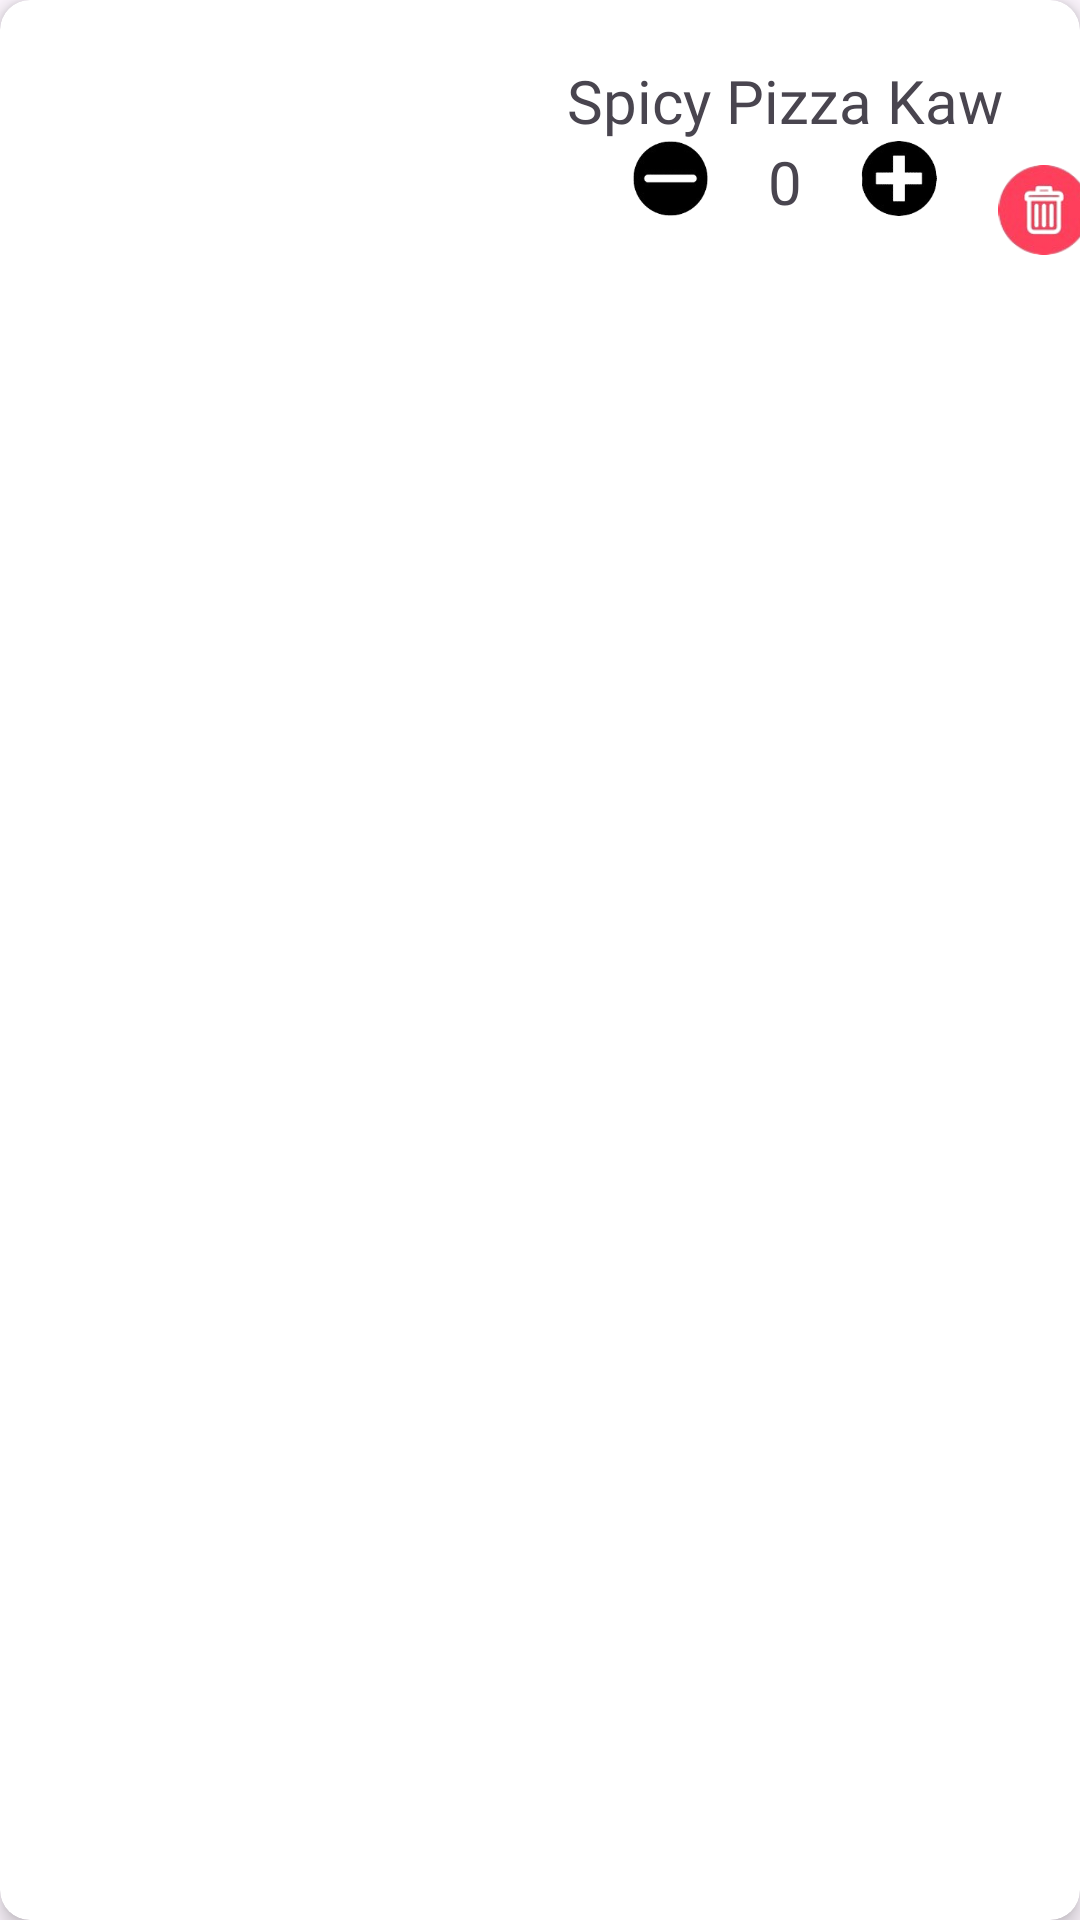

Produce the Android XML layout that renders to this screen, including the resource entries it uses.
<!-- AndroidManifest.xml: application theme Theme.SUKAMAKAN -->
<!-- res/layout/cart_item.xml -->
<?xml version="1.0" encoding="utf-8"?>
<androidx.cardview.widget.CardView xmlns:android="http://schemas.android.com/apk/res/android"
    xmlns:tools="http://schemas.android.com/tools"
    android:layout_width="match_parent"
    android:layout_height="wrap_content"
    xmlns:app="http://schemas.android.com/apk/res-auto"
    app:cardCornerRadius="10dp"
    android:layout_margin="9dp"
    app:cardElevation="4dp">

    <androidx.constraintlayout.widget.ConstraintLayout
        android:layout_width="match_parent"
        android:layout_height="120dp"
        >

        <LinearLayout
            android:layout_width="match_parent"
            android:layout_height="match_parent"
            android:orientation="horizontal"
            >
            <ImageView
                android:id="@+id/food_Image"
                android:layout_width="130dp"
                android:layout_height="wrap_content"
                android:src="@drawable/pizza1"
                android:layout_marginLeft="9dp"
                />

            <androidx.constraintlayout.widget.ConstraintLayout
                android:layout_width="245dp"
                android:layout_height="match_parent">

                <TextView
                    android:id="@+id/prod_name"
                    android:layout_width="wrap_content"
                    android:layout_height="wrap_content"
                    android:layout_marginTop="20dp"
                    android:fontFamily="@font/baloo_da"
                    android:text="Spicy Pizza Kaw"
                    android:textSize="20sp"
                    app:layout_constraintEnd_toEndOf="parent"
                    app:layout_constraintStart_toStartOf="parent"
                    app:layout_constraintTop_toTopOf="parent" />

                <TextView
                    android:id="@+id/quantity"
                    android:layout_width="wrap_content"
                    android:layout_height="wrap_content"
                    android:text="0"
                    android:textSize="20dp"
                    app:layout_constraintEnd_toEndOf="parent"
                    app:layout_constraintStart_toStartOf="parent"
                    app:layout_constraintTop_toBottomOf="@+id/prod_name" />

                <ImageView
                    android:id="@+id/minus_button"
                    android:layout_width="25dp"
                    android:layout_height="25dp"
                    android:layout_marginEnd="20dp"
                    android:src="@drawable/minus"
                    app:layout_constraintEnd_toStartOf="@+id/quantity"
                    app:layout_constraintHorizontal_bias="1.0"
                    app:layout_constraintStart_toStartOf="parent"
                    app:layout_constraintTop_toTopOf="@+id/quantity" />

                <ImageView
                    android:id="@+id/plus_button"
                    android:layout_width="30dp"
                    android:layout_height="25dp"
                    android:src="@drawable/plus"
                    app:layout_constraintEnd_toEndOf="parent"
                    app:layout_constraintHorizontal_bias="0.2"
                    app:layout_constraintStart_toEndOf="@+id/quantity"
                    app:layout_constraintTop_toTopOf="@+id/quantity" />

                <ImageView
                    android:id="@+id/del_button"
                    android:layout_width="40dp"
                    android:layout_height="30dp"
                    android:layout_marginEnd="16dp"
                    android:src="@drawable/trash"
                    app:layout_constraintBottom_toBottomOf="parent"
                    app:layout_constraintEnd_toEndOf="parent"
                    app:layout_constraintTop_toTopOf="parent"
                    app:layout_constraintVertical_bias="0.611" />


            </androidx.constraintlayout.widget.ConstraintLayout>


        </LinearLayout>
    </androidx.constraintlayout.widget.ConstraintLayout>
</androidx.cardview.widget.CardView>
<!-- resources referenced by this layout -->
<resources>
  <!-- drawable minus: png bitmap (drawable, 5661 bytes) -->
  <!-- drawable plus: png bitmap (drawable, 6842 bytes) -->
  <!-- drawable trash: png bitmap (drawable, 12034 bytes) -->
  <style name="Theme.SUKAMAKAN" parent="Base.Theme.SUKAMAKAN" />
  <style name="Base.Theme.SUKAMAKAN" parent="Theme.Material3.DayNight.NoActionBar">
          
          
      </style>
</resources>
